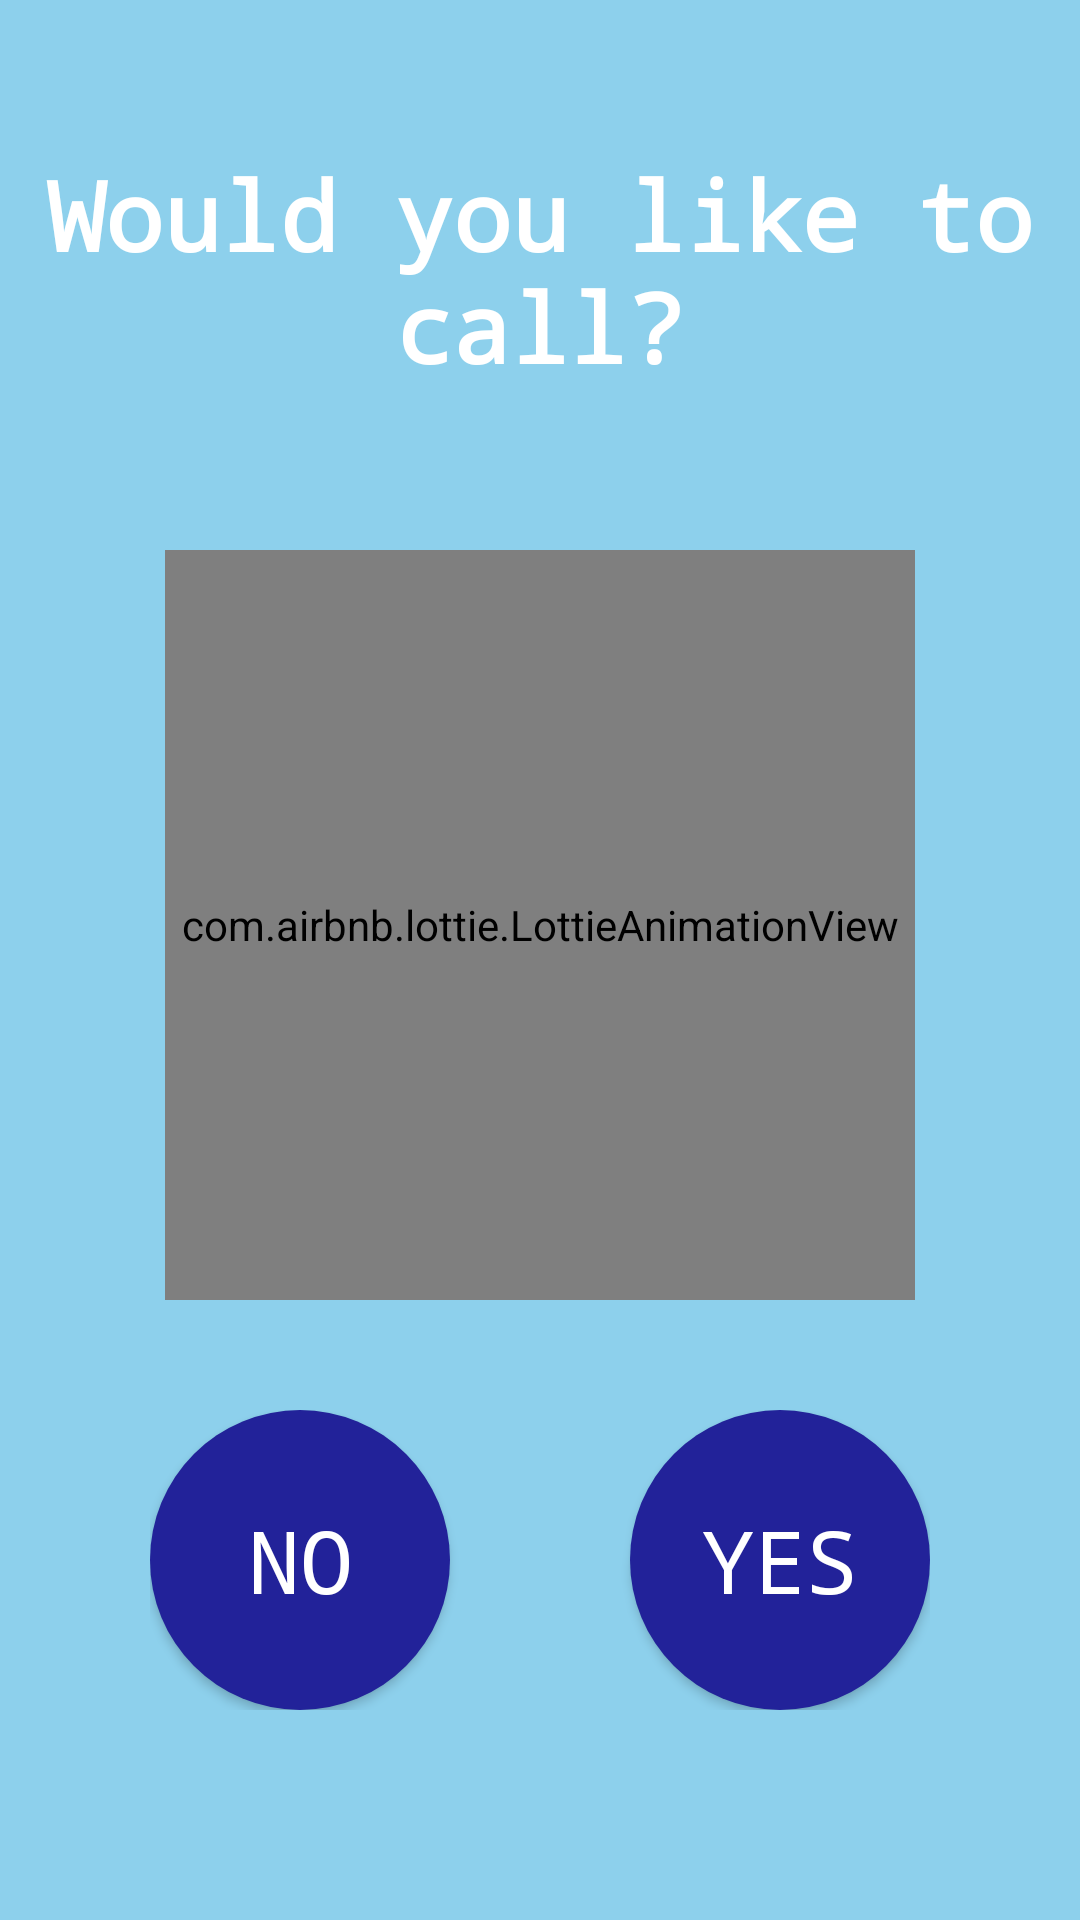

Reconstruct the res/layout file that produces this screen, plus the resources it refers to.
<!-- AndroidManifest.xml: application theme AppTheme -->
<!-- res/layout/activity_call.xml -->
<?xml version="1.0" encoding="utf-8"?>
<androidx.constraintlayout.widget.ConstraintLayout xmlns:android="http://schemas.android.com/apk/res/android"
    xmlns:app="http://schemas.android.com/apk/res-auto"
    xmlns:tools="http://schemas.android.com/tools"

    android:layout_width="match_parent"
    android:layout_height="match_parent"
    android:background="#F287CEEB"
    tools:context=".View.CallActivity">

    <com.airbnb.lottie.LottieAnimationView
        android:id="@+id/animation_phone_view"
        android:layout_width="250dp"
        android:layout_height="250dp"
        android:layout_marginTop="16dp"
        app:layout_constraintBottom_toTopOf="@+id/linearLayout3"
        app:layout_constraintEnd_toEndOf="parent"
        app:layout_constraintStart_toStartOf="parent"
        app:layout_constraintTop_toBottomOf="@+id/textView1"
        app:lottie_autoPlay="true"
        app:lottie_fileName="phone.json"
        app:lottie_loop="true" />

    <TextView
        android:id="@+id/textView1"
        android:layout_width="wrap_content"
        android:layout_height="wrap_content"
        android:layout_marginTop="50dp"
        android:fontFamily="monospace"
        android:gravity="center"
        android:text="Would you like to call?"
        android:textColor="@android:color/background_light"
        android:textSize="32sp"
        android:textStyle="bold"
        app:layout_constraintEnd_toEndOf="parent"
        app:layout_constraintHorizontal_bias="0.0"
        app:layout_constraintStart_toStartOf="parent"
        app:layout_constraintTop_toTopOf="parent" />

    <LinearLayout
        android:id="@+id/linearLayout3"
        android:layout_width="wrap_content"
        android:layout_height="wrap_content"
        android:layout_marginBottom="70dp"
        android:orientation="horizontal"
        app:layout_constraintBottom_toBottomOf="parent"
        app:layout_constraintEnd_toEndOf="parent"
        app:layout_constraintStart_toStartOf="parent">

        <Button
            android:id="@+id/btnNo"
            android:layout_width="100dp"
            android:layout_height="100dp"
            android:layout_marginRight="30dp"
            android:layout_weight="1"
            android:background="@drawable/button_style"
            android:fontFamily="monospace"
            android:text="NO"
            android:textColor="@android:color/background_light"
            android:textSize="29sp" />

        <Button
            android:id="@+id/btnYes"
            android:layout_width="100dp"
            android:layout_height="100dp"
            android:layout_marginLeft="30dp"
            android:layout_weight="1"
            android:background="@drawable/button_style"
            android:fontFamily="monospace"
            android:text="YES"
            android:textColor="@android:color/background_light"
            android:textSize="29sp" />
    </LinearLayout>
</androidx.constraintlayout.widget.ConstraintLayout>
<!-- resources referenced by this layout -->
<resources>
  <!-- drawable button_style (drawable) -->
  <?xml version="1.0" encoding="utf-8"?>
  <shape xmlns:android="http://schemas.android.com/apk/res/android"
      android:shape="rectangle" android:padding="10dp">
      
      <solid android:color="#222299"/>
      <corners android:radius="50dp"/>
  </shape>
  <style name="AppTheme" parent="Theme.AppCompat.Light.DarkActionBar">
          
          <item name="colorPrimary">@color/colorPrimary</item>
          <item name="colorPrimaryDark">@color/colorPrimaryDark</item>
          <item name="colorAccent">@color/colorAccent</item>
      </style>
  <color name="colorPrimary">#0523E9</color>
  <color name="colorPrimaryDark">#00574B</color>
  <color name="colorAccent">#D81B60</color>
</resources>
